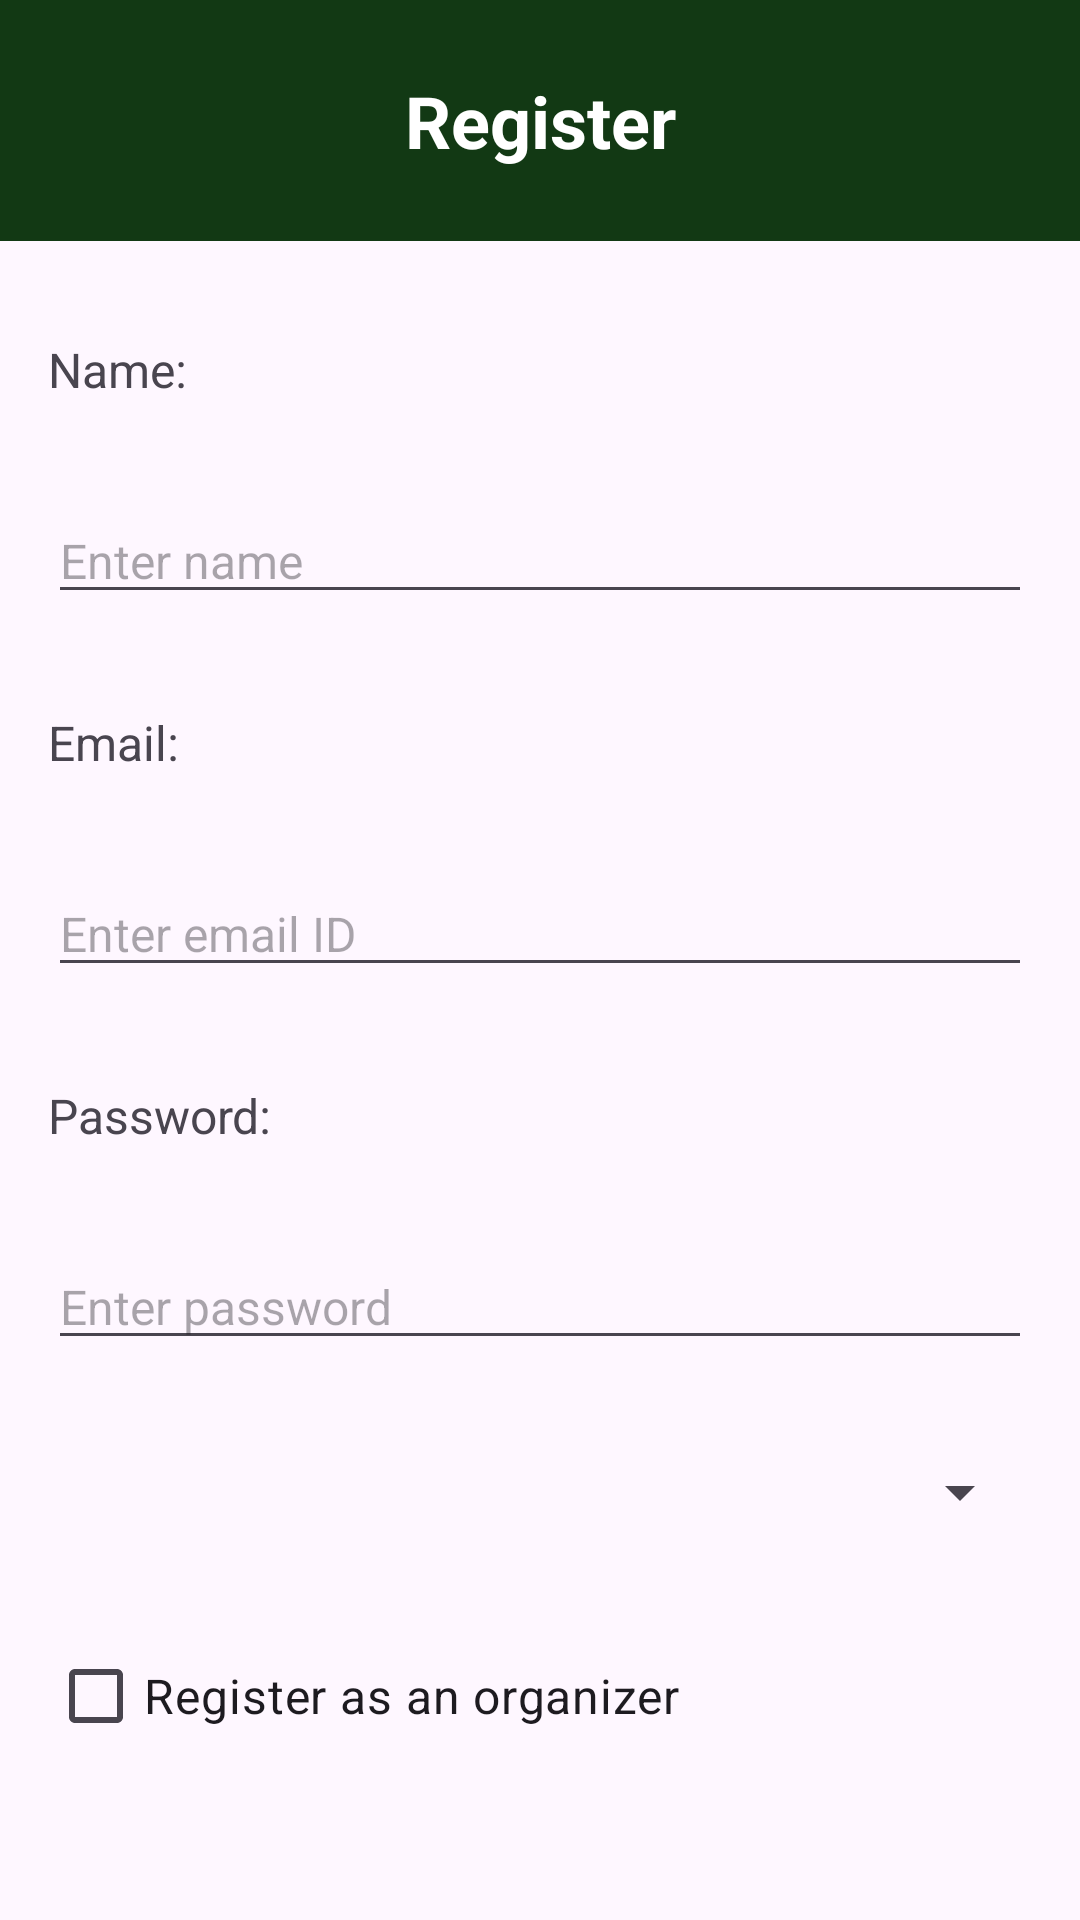

Reconstruct the res/layout file that produces this screen, plus the resources it refers to.
<!-- AndroidManifest.xml: application theme Theme.EventsToGo_Group6 -->
<!-- res/layout/activity_sign_up.xml -->
<?xml version="1.0" encoding="utf-8"?>
<LinearLayout xmlns:android="http://schemas.android.com/apk/res/android"
    xmlns:app="http://schemas.android.com/apk/res-auto"
    xmlns:tools="http://schemas.android.com/tools"
    android:layout_width="match_parent"
    android:layout_height="match_parent"
    android:orientation="vertical"
    tools:context=".screens.SignUpActivity">

    <TextView
        android:id="@+id/textView"
        android:layout_width="match_parent"
        android:layout_height="wrap_content"
        android:textAlignment="center"
        android:text="Register"
        android:textSize="24sp"
        android:textStyle="bold"
        android:textColor="@color/white"
        android:background="@color/themeColor"
        android:padding="24dp" />

    <TextView
        android:id="@+id/textView2"
        android:layout_width="match_parent"
        android:layout_height="wrap_content"
        android:text="Name: "
        android:textSize="16sp"
        android:layout_marginTop="32dp"
        android:layout_marginBottom="16dp"
        android:layout_marginHorizontal="16dp" />

    <EditText
        android:id="@+id/et_name"
        android:layout_width="match_parent"
        android:layout_height="wrap_content"
        android:inputType="text"
        android:hint="Enter name"
        android:textSize="16sp"
        android:layout_margin="16dp"/>

    <TextView
        android:id="@+id/textView4"
        android:layout_width="match_parent"
        android:layout_height="wrap_content"
        android:text="Email:"
        android:textSize="16sp"
        android:layout_margin="16dp"/>

    <EditText
        android:id="@+id/et_email"
        android:layout_width="match_parent"
        android:layout_height="wrap_content"
        android:inputType="textEmailAddress"
        android:hint="Enter email ID"
        android:textSize="16sp"
        android:layout_margin="16dp"/>

    <TextView
        android:id="@+id/textView3"
        android:layout_width="match_parent"
        android:layout_height="wrap_content"
        android:text="Password:"
        android:textSize="16sp"
        android:layout_margin="16dp"/>

    <EditText
        android:id="@+id/et_password"
        android:layout_width="match_parent"
        android:layout_height="wrap_content"
        android:inputType="textPassword"
        android:hint="Enter password"
        android:textSize="16sp"
        android:layout_margin="16dp"/>

    <Spinner
        android:id="@+id/spn_city"
        android:layout_width="match_parent"
        android:layout_height="wrap_content"
        android:textSize="16sp"
        android:layout_margin="16dp"/>

    <CheckBox
        android:id="@+id/cb_organizer"
        android:layout_width="match_parent"
        android:layout_height="wrap_content"
        android:layout_margin="16dp"
        android:buttonTint="@color/themeColor"
        android:checked="false"
        android:text="Register as an organizer"
        android:textSize="16sp" />

    <Button
        android:id="@+id/btn_signup"
        android:layout_width="match_parent"
        android:layout_height="wrap_content"
        android:text="Sign Up"
        android:textColor="@color/white"
        android:backgroundTint="@color/themeColor"
        android:textSize="16sp"
        android:layout_marginTop="40dp"
        android:layout_marginBottom="16dp"
        android:layout_marginHorizontal="16dp" />

    <TextView
        android:id="@+id/tv_error"
        android:layout_width="match_parent"
        android:layout_height="wrap_content"
        android:textSize="16sp"
        android:layout_margin="16dp"
        android:textColor="#FF0000"/>

</LinearLayout>
<!-- resources referenced by this layout -->
<resources>
  <color name="themeColor">#123914</color>
  <color name="white">#FFFFFFFF</color>
  <style name="Theme.EventsToGo_Group6" parent="Base.Theme.EventsToGo_Group6" />
  <style name="Base.Theme.EventsToGo_Group6" parent="Theme.Material3.DayNight.NoActionBar">
          
          
          <item name="android:actionOverflowButtonStyle">@style/HamburgerMenu</item>
      </style>
  <style name="HamburgerMenu" parent="Base.Theme.EventsToGo_Group6">
          <item name="android:src">@drawable/round_menu_24</item>
          <item name="android:paddingEnd">16dp</item>
          <item name="android:paddingStart">8dp</item>
      </style>
</resources>
